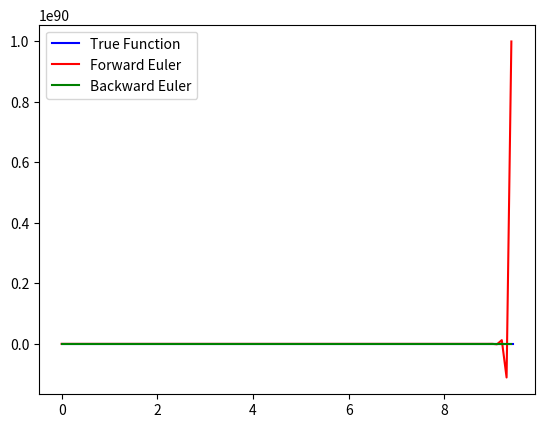

This figure's Python source:
# 显式欧拉和隐式欧拉的对比
import math
import matplotlib.pyplot as plt
import numpy as np

llam = 100  # change there in 1 10 100
u0 = 3
t_final = 3 * math.pi
dt = 1e-1


def dudt(t, u):
    return -llam * (u - math.cos(t)) - math.sin(t)


def tf(t):
    return (u0 - 1) * math.exp(-llam * t) + math.cos(t)


def forward_euler(f, u0, dt, t_final):
    us = [u0]
    u = u0
    t = 0
    for i in range(0, int(t_final/dt)):
        u = u + dt * f(t, u)
        us.append(u)
        t += dt
    return us


def backward_euler(f, u0, dt, t_final, lam):

    # newton nonlinear solver function
    def newton(t, u, f, dt, lam):
        uu = u
        g = lambda x: ((x - u) / dt - f(t, x))
        j = lambda x: 1 / dt + lam
        for _ in range(1, 100):
            u_next = uu - g(uu) / j(uu)
            uu = u_next
            if abs(g(u_next)) <= 1e-14:
                break
        return uu

    us = [u0]
    u = u0
    t = 0
    for i in range(0, int(t_final/dt)):
        # 注意这里是 t_i+1
        u = newton(t+dt, u, f, dt, lam)
        us.append(u)
        t += dt
    return us


t_true = np.linspace(0, t_final, 1000)
u_true = [tf(t) for t in t_true]
plt.plot(t_true, u_true, 'b', label="True Function")
t = [i*dt for i in range(0, int(t_final/dt)+1)]
uFE = forward_euler(dudt, u0, dt, t_final)
uBE = backward_euler(dudt, u0, dt, t_final, llam)
err_FE = np.mean([abs(uFE[i] - u_true[i]) for i in range(len(uFE))])
err_BE = np.mean([abs(uBE[i] - u_true[i]) for i in range(len(uFE))])
print("Error of Forward Euler: ", err_FE)
print("Error of Backward Euler: ", err_BE)
plt.plot(t, uFE, "r-", label="Forward Euler")
plt.plot(t, uBE, "g-", label="Backward Euler")
plt.legend()
plt.savefig("./fe_be.png")
plt.show()
